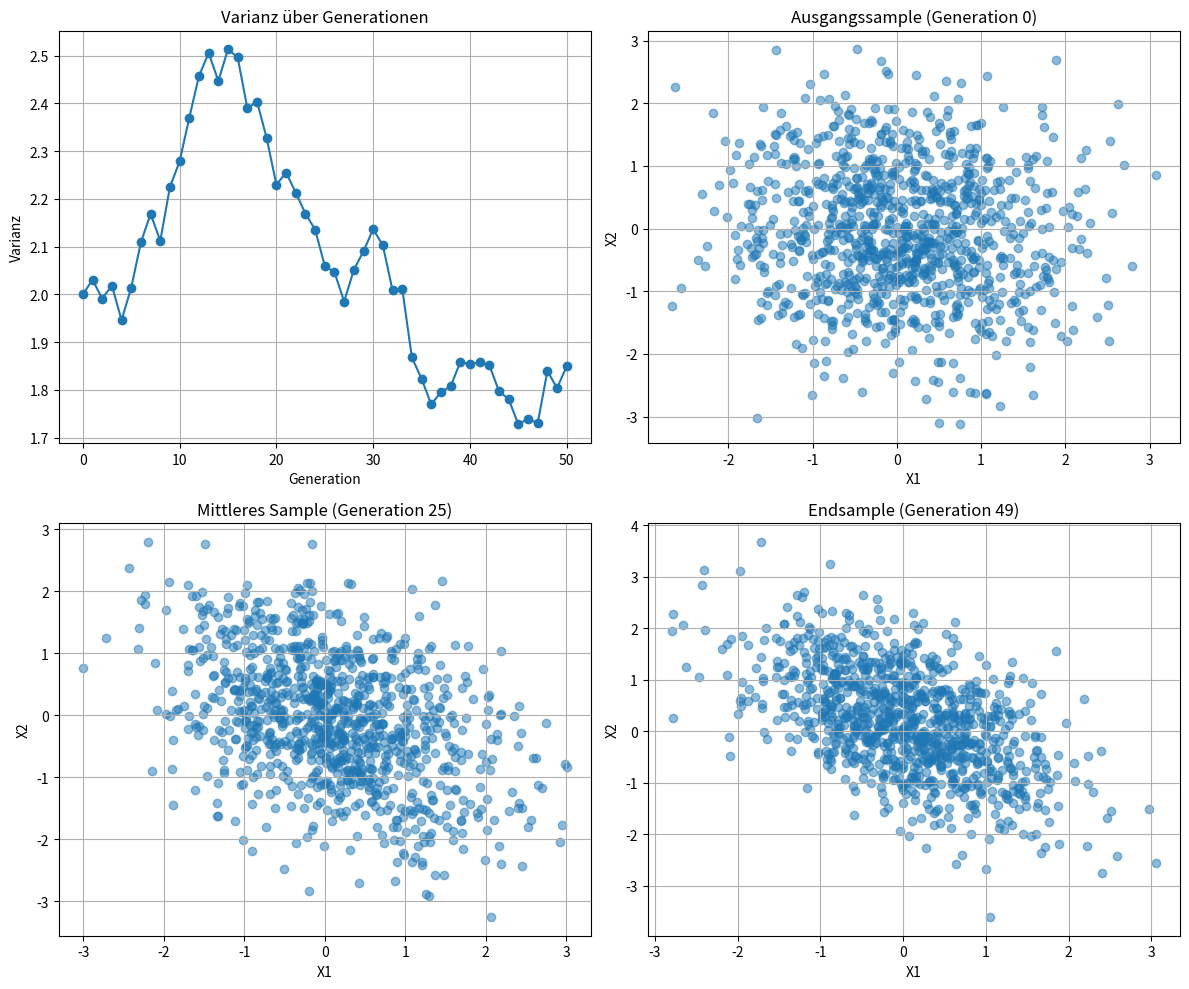

Generate this figure with matplotlib:
import numpy as np
import matplotlib.pyplot as plt
from typing import Tuple, Dict

def generate_initial_parameters(dim: int) -> Tuple[np.ndarray, np.ndarray]:
    """Erzeugt den initialen Mittelwert und die Kovarianzmatrix."""
    mean = np.zeros(dim)
    covariance = np.eye(dim)
    return mean, covariance

def sample_multivariate_normal(mean: np.ndarray, covariance: np.ndarray, n_samples: int) -> np.ndarray:
    """Zieht Stichproben aus einer multivariaten Normalverteilung."""
    return np.random.multivariate_normal(mean, covariance, size=n_samples)

def estimate_parameters(samples: np.ndarray) -> Tuple[np.ndarray, np.ndarray]:
    """Schätzt den Mittelwert und die Kovarianzmatrix der Stichproben."""
    mean = np.mean(samples, axis=0)
    covariance = np.cov(samples, rowvar=False)
    return mean, covariance

def simulate_generations(
    dim: int,
    n_samples: int,
    n_generations: int,
    sample_indices_to_save: Tuple[int, int, int]
) -> Tuple[list, Dict[int, np.ndarray]]:
    """Simuliert mehrere Generationen und speichert ausgewählte Stichproben."""
    mean, covariance = generate_initial_parameters(dim)
    variances = [np.trace(covariance)]
    saved_samples = {}

    for generation in range(n_generations):
        samples = sample_multivariate_normal(mean, covariance, n_samples)
        mean, covariance = estimate_parameters(samples)
        variances.append(np.trace(covariance))

        if generation in sample_indices_to_save:
            saved_samples[generation] = samples

    return variances, saved_samples

def plot_results(
    variances: list,
    saved_samples: Dict[int, np.ndarray],
    sample_indices_to_save: Tuple[int, int, int]
) -> None:
    """Erstellt ein 2x2-Plot mit Varianzverlauf und ausgewählten Stichproben."""
    fig, axes = plt.subplots(2, 2, figsize=(12, 10))

    # Varianzverlauf
    axes[0, 0].plot(variances, marker='o')
    axes[0, 0].set_title('Varianz über Generationen')
    axes[0, 0].set_xlabel('Generation')
    axes[0, 0].set_ylabel('Varianz')
    axes[0, 0].grid(True)

    # Scatter-Plots der gespeicherten Stichproben
    titles = {
        sample_indices_to_save[0]: f'Ausgangssample (Generation {sample_indices_to_save[0]})',
        sample_indices_to_save[1]: f'Mittleres Sample (Generation {sample_indices_to_save[1]})',
        sample_indices_to_save[2]: f'Endsample (Generation {sample_indices_to_save[2]})'
    }

    positions = [(0, 1), (1, 0), (1, 1)]

    for idx, gen in enumerate(sample_indices_to_save):
        row, col = positions[idx]
        sample = saved_samples.get(gen)
        if sample is not None:
            axes[row, col].scatter(sample[:, 0], sample[:, 1], alpha=0.5)
            axes[row, col].set_title(titles[gen])
            axes[row, col].set_xlabel('X1')
            axes[row, col].set_ylabel('X2')
            axes[row, col].grid(True)

    plt.tight_layout()
    plt.show()

def main():
    """Hauptfunktion zur Ausführung der Simulation und Visualisierung."""
    dim = 2
    n_samples = 1000
    n_generations = 50
    sample_indices_to_save = (0, n_generations // 2, n_generations - 1)

    variances, saved_samples = simulate_generations(
        dim, n_samples, n_generations, sample_indices_to_save
    )
    plot_results(variances, saved_samples, sample_indices_to_save)

if __name__ == "__main__":
    main()
